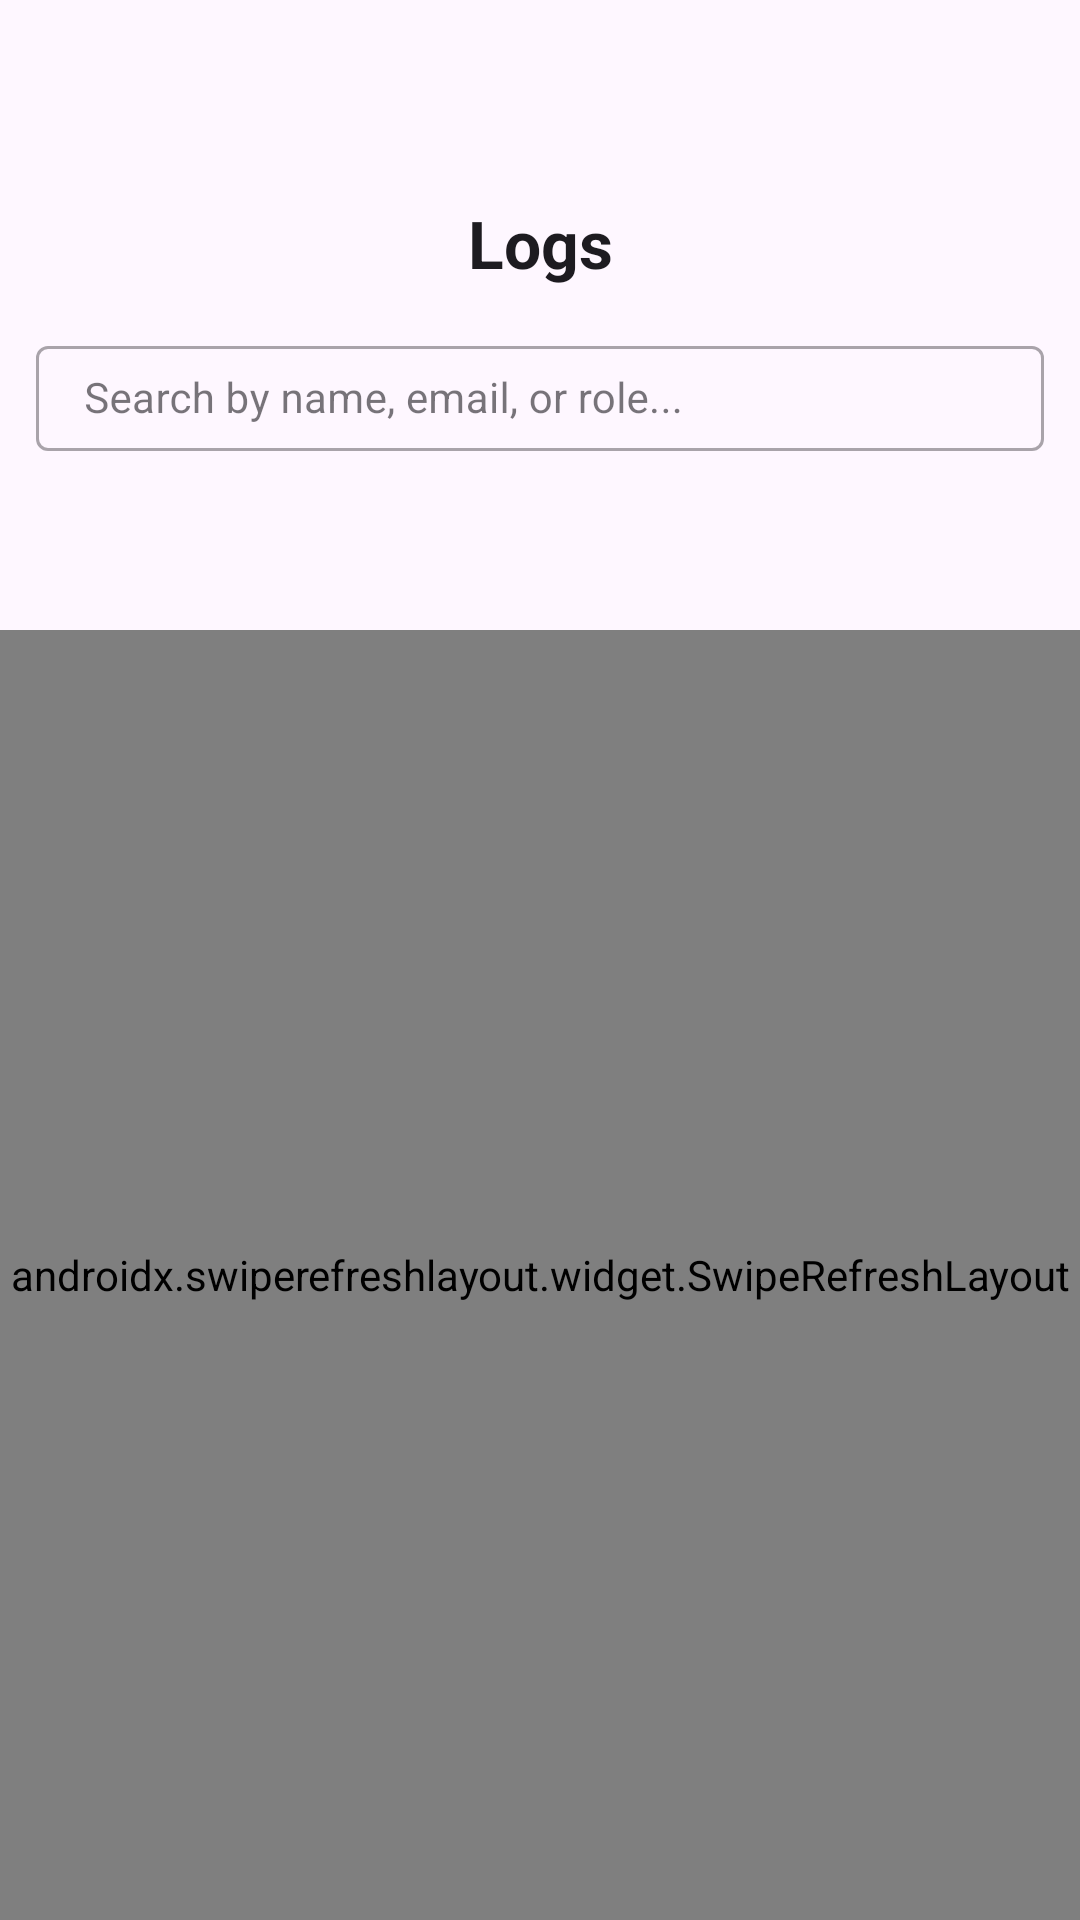

Write the Android layout XML for this screen, with the resource values it uses.
<!-- AndroidManifest.xml: application theme Theme.Abacusapp -->
<!-- res/layout/admin_logs_fragment.xml -->
<?xml version="1.0" encoding="utf-8"?>
<androidx.coordinatorlayout.widget.CoordinatorLayout
    xmlns:android="http://schemas.android.com/apk/res/android"
    xmlns:app="http://schemas.android.com/apk/res-auto"
    android:layout_width="match_parent"
    android:layout_height="match_parent"
    android:background="?attr/colorSurface">

    <com.google.android.material.appbar.AppBarLayout
        android:id="@+id/app_bar_admin_logs"
        android:layout_width="match_parent"
        android:layout_height="wrap_content"
        android:background="@android:color/transparent">

        
        <androidx.constraintlayout.widget.ConstraintLayout
            android:layout_width="match_parent"
            android:layout_height="56dp"
            android:background="?attr/colorSurface"
            android:paddingHorizontal="16dp"/>

        
        <androidx.constraintlayout.widget.ConstraintLayout
            android:layout_width="match_parent"
            android:layout_height="50dp"
            android:background="?attr/colorSurface"
            android:paddingHorizontal="8dp">

            <TextView
                android:layout_width="wrap_content"
                android:layout_height="wrap_content"
                android:text="Logs"
                android:textAppearance="?attr/textAppearanceTitleLarge"
                android:textColor="?attr/colorOnSurface"
                android:textStyle="bold"
                app:layout_constraintBottom_toBottomOf="parent"
                app:layout_constraintEnd_toEndOf="parent"
                app:layout_constraintStart_toStartOf="parent"
                app:layout_constraintTop_toTopOf="parent" />

        </androidx.constraintlayout.widget.ConstraintLayout>
        
        <androidx.constraintlayout.widget.ConstraintLayout
            android:layout_width="match_parent"
            android:layout_height="56dp"
            android:background="?attr/colorSurface"
            android:paddingHorizontal="12dp"
            android:paddingBottom="8dp">

            <com.google.android.material.textfield.TextInputLayout
                android:layout_width="0dp"
                android:layout_height="wrap_content"
                style="@style/Widget.MaterialComponents.TextInputLayout.OutlinedBox.Dense"
                app:layout_constraintBottom_toBottomOf="parent"
                app:layout_constraintEnd_toEndOf="parent"
                app:layout_constraintStart_toStartOf="parent"
                app:layout_constraintTop_toTopOf="parent">

                <com.google.android.material.textfield.TextInputEditText
                    android:id="@+id/search_bar"
                    android:layout_width="match_parent"
                    android:layout_height="wrap_content"
                    android:hint="Search by name, email, or role..."
                    android:textColor="?attr/colorOnSurface"
                    android:textColorHint="?attr/colorOnSurfaceVariant"
                    android:textSize="14sp"
                    android:paddingTop="8dp"
                    android:paddingBottom="8dp"
                    android:gravity="center_vertical"
                    android:singleLine="true"
                    android:ellipsize="end"
                    android:imeOptions="actionSearch"/>

            </com.google.android.material.textfield.TextInputLayout>

        </androidx.constraintlayout.widget.ConstraintLayout>
        
        <com.google.android.material.tabs.TabLayout
            android:id="@+id/tab_layout"
            android:layout_width="match_parent"
            android:layout_height="wrap_content"
            android:background="?attr/colorSurface"
            app:tabGravity="fill"
            app:tabMode="fixed"
            app:tabSelectedTextColor="?attr/colorOnSurface"
            app:tabTextColor="?attr/colorOnSurfaceVariant"
            app:tabIndicatorColor="?attr/colorPrimary" />

    </com.google.android.material.appbar.AppBarLayout>

    <androidx.swiperefreshlayout.widget.SwipeRefreshLayout
        android:id="@+id/admin_logs_swipe_refresh"
        android:layout_width="match_parent"
        android:layout_height="match_parent"
        app:layout_behavior="@string/appbar_scrolling_view_behavior">

        <androidx.viewpager2.widget.ViewPager2
            android:id="@+id/view_pager"
            android:layout_width="match_parent"
            android:layout_height="match_parent" />

    </androidx.swiperefreshlayout.widget.SwipeRefreshLayout>

</androidx.coordinatorlayout.widget.CoordinatorLayout>
<!-- resources referenced by this layout -->
<resources>
  <style name="Theme.Abacusapp" parent="Base.Theme.Abacusapp" />
  <style name="Base.Theme.Abacusapp" parent="Theme.Material3.DayNight.NoActionBar">
          
          
      </style>
</resources>
